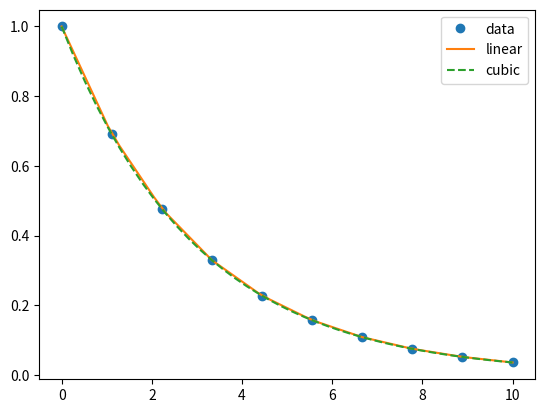

Python code for this plot:
import numpy as np
import matplotlib.pyplot as plt
from scipy.interpolate import interp1d

x = np.linspace(0, 10, 10)
y = np.exp(-x/3.0)
f = interp1d(x, y)
f2 = interp1d(x, y, kind='cubic')
xnew = np.linspace(0, 10, 40)
plt.plot(x,y,'o',xnew,f(xnew),'-', xnew, f2(xnew),'--')
plt.legend(['data', 'linear', 'cubic'], loc='best')
plt.show()